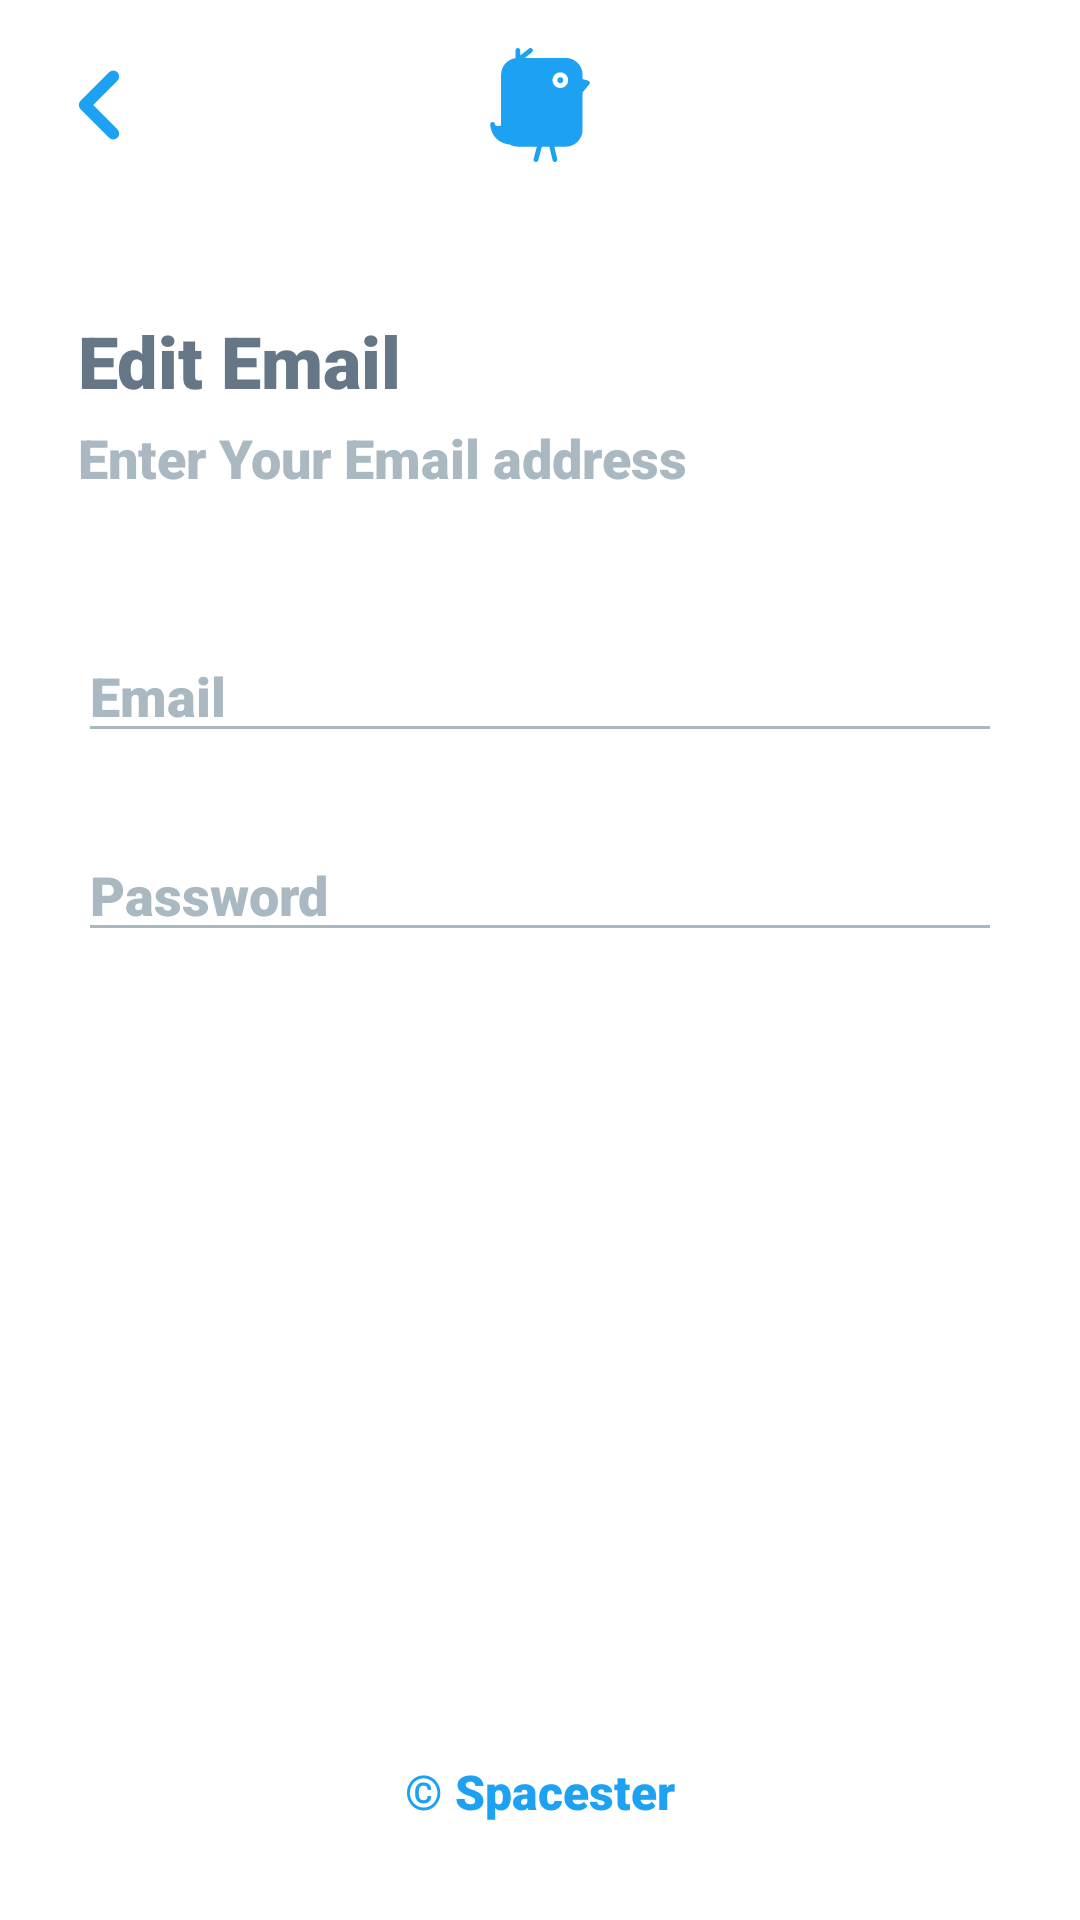

Android layout source for this screen:
<!-- AndroidManifest.xml: application theme AppTheme -->
<!-- res/layout/activity_edit_email.xml -->
<?xml version="1.0" encoding="utf-8"?>
<androidx.constraintlayout.widget.ConstraintLayout xmlns:android="http://schemas.android.com/apk/res/android"
    xmlns:app="http://schemas.android.com/apk/res-auto"
    xmlns:tools="http://schemas.android.com/tools"
    android:layout_width="match_parent"
    android:layout_height="match_parent"
    android:background="#fff"
    tools:context=".activity.EditEmailActivity"
    tools:ignore="Overdraw">


    <ImageView
        android:id="@+id/imageView"
        android:layout_width="38dp"
        android:layout_height="38dp"
        android:layout_marginStart="14dp"
        android:layout_marginTop="16dp"
        android:src="@drawable/ic_back"
        app:layout_constraintStart_toStartOf="parent"
        app:layout_constraintTop_toTopOf="parent"
        app:tint="@color/colorPrimary"
        android:contentDescription="TODO"
        tools:ignore="ContentDescription,HardcodedText" />

    <ImageView
        android:layout_marginTop="16dp"
        android:layout_width="38dp"
        android:layout_height="38dp"
        android:src="@drawable/ic_logo"
        app:layout_constraintEnd_toEndOf="parent"
        app:layout_constraintStart_toStartOf="parent"
        app:layout_constraintTop_toTopOf="parent"
        android:contentDescription="TODO"
        tools:ignore="ContentDescription,HardcodedText" />

    <TextView
        android:id="@+id/textView"
        android:layout_width="wrap_content"
        android:layout_height="wrap_content"
        android:layout_marginStart="26dp"
        android:layout_marginTop="50dp"
        android:fontFamily="sans-serif-black"
        android:text="Edit Email"
        android:textColor="#657786"
        android:textSize="24sp"
        app:layout_constraintStart_toStartOf="parent"
        app:layout_constraintTop_toBottomOf="@+id/imageView"
        tools:ignore="HardcodedText" />

    <TextView
        android:id="@+id/textView2"
        android:layout_width="wrap_content"
        android:layout_height="wrap_content"
        android:layout_marginStart="26dp"
        android:layout_marginTop="4dp"
        android:fontFamily="sans-serif-black"
        android:text="Enter Your Email address"
        android:textColor="#AAB8C2"
        android:textSize="18sp"
        app:layout_constraintStart_toStartOf="parent"
        app:layout_constraintTop_toBottomOf="@+id/textView"
        tools:ignore="HardcodedText" />

    <EditText
        android:id="@+id/editText"
        android:layout_width="0dp"
        android:layout_height="wrap_content"
        android:layout_marginStart="26dp"
        android:layout_marginTop="45dp"
        android:layout_marginEnd="26dp"
        android:backgroundTint="#AAB8C2"
        android:fontFamily="sans-serif-black"
        android:hint="Email"
        android:inputType="textVisiblePassword"
        android:textColor="#35383B"
        android:textColorHint="#AAB8C2"
        app:layout_constraintEnd_toEndOf="parent"
        app:layout_constraintStart_toStartOf="parent"
        app:layout_constraintTop_toBottomOf="@+id/textView2"
        android:importantForAutofill="no"
        tools:ignore="HardcodedText" />

    <EditText
        android:id="@+id/username"
        android:layout_width="0dp"
        android:layout_height="wrap_content"
        android:layout_marginStart="26dp"
        android:layout_marginTop="25dp"
        android:layout_marginEnd="26dp"
        android:backgroundTint="#AAB8C2"
        android:fontFamily="sans-serif-black"
        android:hint="Password"
        android:inputType="textPassword"
        android:textColor="#35383B"
        android:textColorHint="#AAB8C2"
        app:layout_constraintEnd_toEndOf="parent"
        app:layout_constraintStart_toStartOf="parent"
        app:layout_constraintTop_toBottomOf="@+id/editText"
        android:importantForAutofill="no"
        tools:ignore="HardcodedText" />

    <Button
        android:text="Change"
        android:textSize="18sp"
        android:id="@+id/signUp"
        android:textAllCaps="false"
        android:fontFamily="sans-serif-black"
        android:textColor="#fff"
        android:stateListAnimator="@null"
        android:layout_width="0dp"
        android:layout_height="45dp"
        android:layout_marginStart="26dp"
        android:layout_marginTop="32dp"
        android:layout_marginEnd="26dp"
        android:background="@drawable/white_btn_round"
        android:backgroundTint="@color/colorPrimary"
        app:layout_constraintEnd_toEndOf="parent"
        app:layout_constraintStart_toStartOf="parent"
        app:layout_constraintTop_toBottomOf="@+id/username"
        tools:ignore="HardcodedText" />

    <ProgressBar
        android:theme="@style/AppTheme.WhiteAccent"
        android:visibility="gone"
        android:layout_width="28dp"
        android:layout_height="28dp"
        android:layout_marginEnd="16dp"
        android:id="@+id/pb"
        app:layout_constraintBottom_toBottomOf="@+id/signUp"
        app:layout_constraintEnd_toEndOf="@+id/signUp"
        app:layout_constraintTop_toTopOf="@+id/signUp" />

    <LinearLayout
        android:orientation="horizontal"
        android:layout_width="wrap_content"
        android:layout_height="wrap_content"
        android:layout_marginBottom="32dp"
        app:layout_constraintBottom_toBottomOf="parent"
        app:layout_constraintEnd_toEndOf="parent"
        app:layout_constraintStart_toStartOf="parent">


        <TextView
            android:textColor="@color/colorPrimary"
            android:textSize="16sp"
            android:text="© Spacester"
            android:fontFamily="sans-serif-black"
            android:layout_width="wrap_content"
            android:layout_height="wrap_content"
            tools:ignore="HardcodedText" />


    </LinearLayout>

</androidx.constraintlayout.widget.ConstraintLayout>
<!-- resources referenced by this layout -->
<resources>
  <color name="colorPrimary">#1DA1F2</color>
  <!-- drawable ic_back (drawable) -->
  <vector android:height="32dp" android:viewportHeight="24"
      android:viewportWidth="24" android:width="32dp" xmlns:android="http://schemas.android.com/apk/res/android">
      <path android:fillColor="#00000000"
          android:pathData="M15,18l-6,-6l6,-6"
          android:strokeColor="#fff" android:strokeLineCap="round"
          android:strokeLineJoin="round" android:strokeWidth="2.5"/>
  </vector>
  <!-- drawable ic_logo (drawable) -->
  <vector xmlns:android="http://schemas.android.com/apk/res/android"
      xmlns:tools="http://schemas.android.com/tools"
      android:width="386.101dp"
      android:height="386.101dp"
      android:viewportWidth="386.101"
      android:viewportHeight="386.101">
    <path
        android:fillColor="#1DA1F2"
        android:pathData="M355.706,110.35l-18.525,-5.149v-14.56c0,-31.438 -25.571,-57.019 -57.012,-57.019H141.57l24.382,-19.153c3.515,-2.763 4.132,-7.857 1.366,-11.372c-2.763,-3.515 -7.863,-4.132 -11.373,-1.366l-29.689,23.327V8.104c0,-4.477 -3.628,-8.1 -8.1,-8.1s-8.1,3.623 -8.1,8.1V34.27c-27.604,3.953 -48.919,27.686 -48.919,56.371v172.03c-4.361,1.061 -8.174,1.588 -11.377,1.588c-8.514,0 -8.867,-3.486 -9.142,-6.286c-0.422,-4.293 -4.369,-7.504 -8.456,-7.282c-4.316,0.216 -7.702,3.775 -7.702,8.089c0,0.606 0.772,60.402 66.707,68.513c8.3,4.478 17.6,6.84 26.994,6.84h64.368l-11.059,41.792c-1.145,4.329 1.437,8.759 5.756,9.903c0.696,0.185 1.395,0.274 2.08,0.274c3.586,0 6.864,-2.399 7.823,-6.033l12.155,-45.942h25.565l10.758,45.727c0.876,3.729 4.198,6.249 7.879,6.249c0.611,0 1.234,-0.074 1.861,-0.222c4.361,-1.023 7.051,-5.384 6.027,-9.745l-9.893,-42.009h38.696c31.43,0 57.006,-25.576 57.006,-57.016V150.937l22.623,-27.651c1.729,-2.117 2.283,-4.97 1.456,-7.578C360.43,113.1 358.342,111.085 355.706,110.35zM261.833,135.431c-14.581,0 -26.446,-11.865 -26.446,-26.441c0,-14.573 11.865,-26.438 26.446,-26.438s26.436,11.865 26.436,26.438C288.269,123.565 276.415,135.431 261.833,135.431z"
        tools:ignore="VectorPath" />
    <path
        android:fillColor="#1DA1F2"
        android:pathData="M261.833,98.746c5.658,0 10.235,4.586 10.235,10.239c0,5.656 -4.577,10.238 -10.235,10.238c-5.653,0 -10.236,-4.583 -10.236,-10.238C251.597,103.332 256.18,98.746 261.833,98.746z"/>
  </vector>
  <style name="AppTheme.WhiteAccent">
          <item name="colorAccent">#fff</item>
      </style>
  
      //FontFamily
  <style name="AppTheme" parent="Theme.AppCompat.Light.NoActionBar">
          
          <item name="colorPrimary">@color/colorPrimary</item>
          <item name="colorPrimaryDark">@color/colorPrimaryDark</item>
          <item name="colorAccent">@color/colorAccent</item>
      </style>
  
      //Progress Bar
  <color name="colorPrimaryDark">#1DA1F2</color>
  <color name="colorAccent">#005488</color>
</resources>
